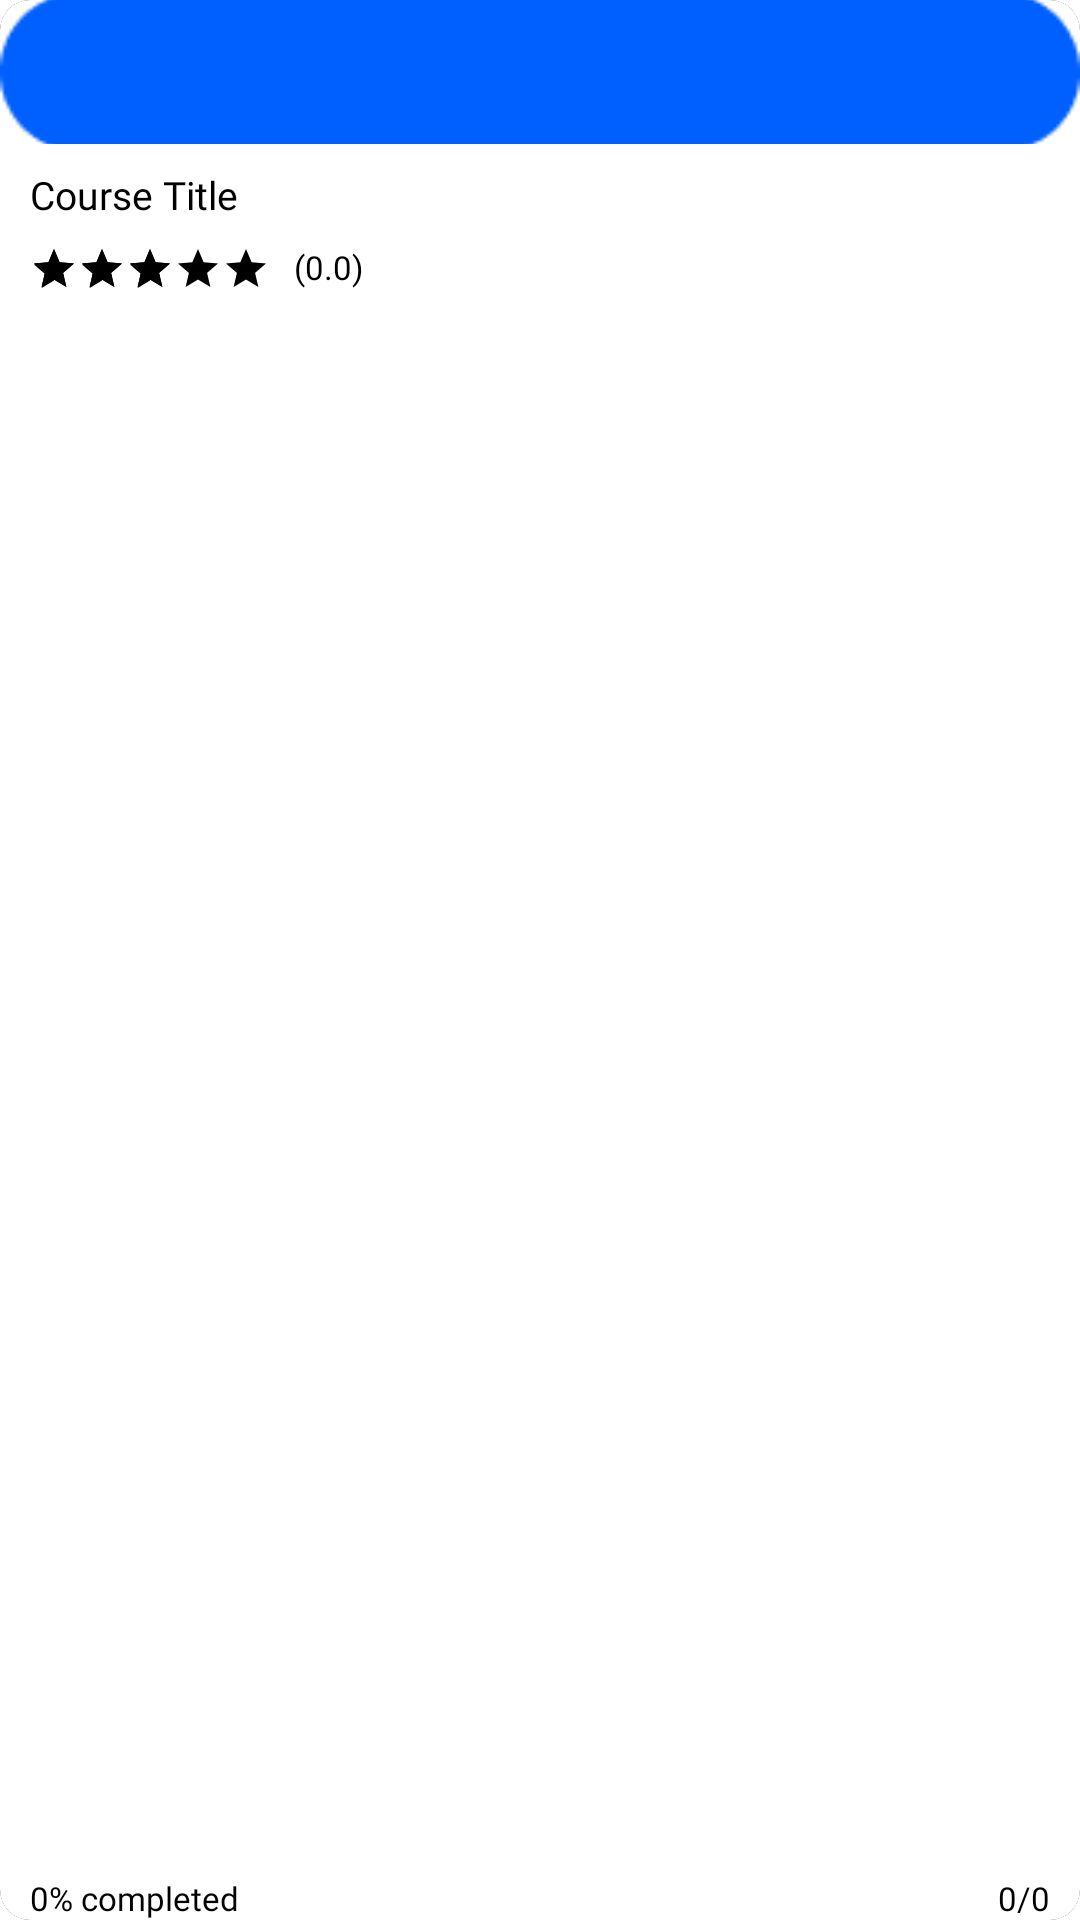

Produce the Android XML layout that renders to this screen, including the resource entries it uses.
<!-- AndroidManifest.xml: application theme Theme.LMS.Starting -->
<!-- res/layout/course_item_view.xml -->
<androidx.cardview.widget.CardView xmlns:android="http://schemas.android.com/apk/res/android"
    android:layout_width="match_parent"
    android:layout_height="wrap_content"
    xmlns:app="http://schemas.android.com/apk/res-auto"
    android:layout_marginLeft="10dp"
    android:layout_marginBottom="10dp"
    android:background="@drawable/rounded_bg_course_item"
    app:cardCornerRadius="10dp">

    <LinearLayout
        android:layout_width="match_parent"
        android:layout_height="match_parent"
        android:orientation="vertical"
        android:background="@drawable/rounded_bg_course_item"

        >

        
        <ImageView
            android:id="@+id/image_course"
            android:layout_width="match_parent"
            android:layout_height="wrap_content"
            android:scaleType="centerCrop"
            android:src="@drawable/btnbg" />

        
        <TextView
            android:id="@+id/txt_course_title_item"
            android:layout_width="match_parent"
            android:layout_height="wrap_content"
            android:layout_marginTop="8dp"
            android:fontFamily="@font/roboto"
            android:text="Course Title"
            android:textColor="@color/textColor"
            android:paddingHorizontal="10dp"
            android:maxLines="1"
            android:ellipsize="end"
            android:textSize="13sp" />

        
        <LinearLayout
            android:layout_width="wrap_content"
            android:layout_height="wrap_content"
            android:layout_marginTop="8dp"
            android:paddingHorizontal="10dp"
            android:orientation="horizontal">

            
            <RatingBar
                android:id="@+id/rating_bar"
                android:layout_width="wrap_content"
                android:layout_height="wrap_content"
                android:numStars="5"
                android:stepSize="1"
                android:rating="3"

                style="@style/Widget.AppCompat.RatingBar.Small"

                />



            
            <TextView
                android:id="@+id/txt_rating"
                android:layout_width="wrap_content"
                android:layout_height="wrap_content"
                android:layout_marginStart="8dp"
                android:text="(0.0)"
                android:fontFamily="@font/roboto_light"
                android:textSize="11sp"
                android:textColor="@android:color/black" />
        </LinearLayout>
        
        <ProgressBar
            android:id="@+id/progress_bar"
            style="?android:attr/progressBarStyleHorizontal"
            android:layout_width="match_parent"
            android:layout_height="wrap_content"
            android:layout_weight="1"
            android:layout_marginStart="8dp"
            android:layout_marginEnd="8dp"
            android:max="100"
            />
        
        <LinearLayout
            android:layout_width="match_parent"
            android:layout_height="wrap_content"
            android:layout_marginTop="8dp"
            android:paddingHorizontal="10dp"
            android:orientation="horizontal">

            
            <TextView
                android:id="@+id/txt_progress_percentage"
                android:layout_weight="1"
                android:layout_width="wrap_content"
                android:layout_height="wrap_content"
                android:text="0% completed"
                android:fontFamily="@font/roboto_light"
                android:textSize="11sp"

                android:textColor="@android:color/black" />



            
            <TextView
                android:layout_weight="1"
                android:id="@+id/txt_completed_lectures"
                android:layout_width="wrap_content"
                android:layout_height="wrap_content"
                android:text="0/0"
                android:gravity="right"
                android:fontFamily="@font/roboto_light"
                android:textSize="11sp"

                android:textColor="@android:color/black" />
        </LinearLayout>

    </LinearLayout>
</androidx.cardview.widget.CardView>
<!-- resources referenced by this layout -->
<resources>
  <color name="textColor">@color/black</color>
  <!-- drawable btnbg: png bitmap (drawable, 877 bytes) -->
  <!-- drawable rounded_bg_course_item (drawable) -->
  <shape xmlns:android="http://schemas.android.com/apk/res/android">
      <corners android:radius="10dp" />
      <solid android:color="@color/myWindowBackground" />
  </shape>
  <style name="Theme.LMS.Starting" parent="Theme.SplashScreen">
          
          <item name="windowSplashScreenBackground">@color/myWindowBackground</item>
  
          
          <item name="windowSplashScreenAnimatedIcon">@mipmap/ic_launcher_foreground</item>
          
          <item name="windowSplashScreenAnimationDuration">5000</item>
  
          
          
          <item name="postSplashScreenTheme">@style/BaseAppTheme</item>
      </style>
  <color name="black">#000000</color>
  <color name="myWindowBackground">#ffffff</color>
  <style name="BaseAppTheme" parent="Theme.AppCompat.DayNight.NoActionBar">
          <item name="colorPrimary">@color/primary</item>
          <item name="colorPrimaryDark">@color/myPrimaryDarkColor</item>
          <item name="colorAccent">@color/myAccentColor</item>
          <item name="android:textColorPrimary">@color/textColor</item>
          <item name="drawerArrowStyle">@style/DrawerArrowStyle</item>
          <item name="windowActionModeOverlay">true</item>
          <item name="android:textColor">@color/black</item>
          <item name="android:windowBackground">@color/myWindowBackground</item>
  
          <item name="toolbarForeground">@color/white</item>
          <item name="toolbarBackground">@color/primary</item>
      </style>
  <color name="primary">#2196f3</color>
  <color name="myPrimaryDarkColor">#1976d2</color>
  <color name="myAccentColor">#00bcd4</color>
  <style name="DrawerArrowStyle" parent="Widget.AppCompat.DrawerArrowToggle">
          <item name="spinBars">true</item>
          <item name="color">@color/black</item>
      </style>
  <color name="white">#FFFFFF</color>
</resources>
